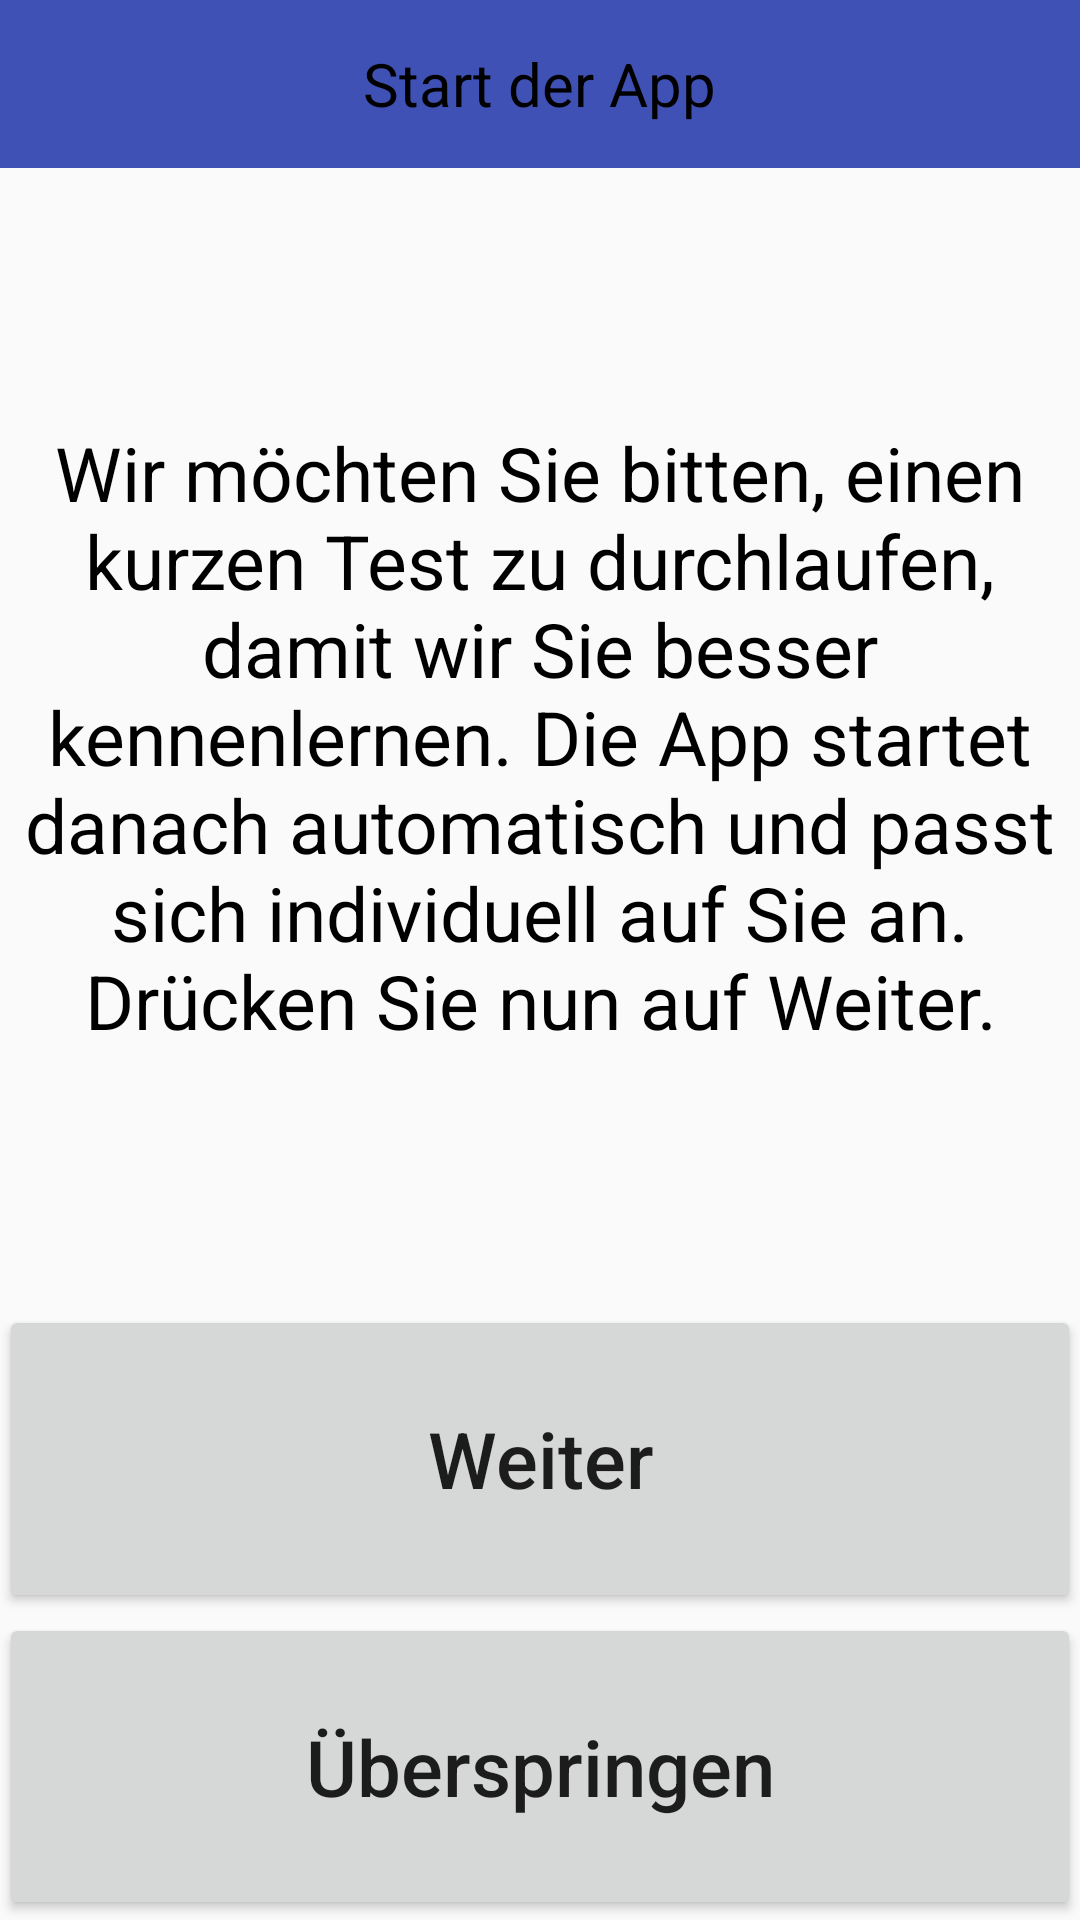

The Android layout XML behind this screen, and the referenced resources:
<!-- AndroidManifest.xml: application theme AppTheme -->
<!-- res/layout/activity_explanatory_screen.xml -->
<?xml version="1.0" encoding="utf-8"?>
<android.support.design.widget.CoordinatorLayout xmlns:android="http://schemas.android.com/apk/res/android"
    xmlns:tools="http://schemas.android.com/tools"
    android:layout_width="match_parent"
    android:layout_height="match_parent"
    android:fitsSystemWindows="true"
    tools:context="com.example.jrgen.test1.ExplanatoryScreen">

    <include layout="@layout/content_explanatory_screen" />

</android.support.design.widget.CoordinatorLayout>
<!-- res/layout/content_explanatory_screen.xml (included above) -->
<?xml version="1.0" encoding="utf-8"?>
<LinearLayout xmlns:android="http://schemas.android.com/apk/res/android"
    xmlns:app="http://schemas.android.com/apk/res-auto"
    xmlns:tools="http://schemas.android.com/tools"
    android:id="@+id/content_main"
    android:layout_width="match_parent"
    android:layout_height="match_parent"
    app:layout_behavior="@string/appbar_scrolling_view_behavior"
    tools:context="com.example.jrgen.test1.ExplanatoryScreen"
    android:orientation="vertical"
    tools:showIn="@layout/activity_explanatory_screen">

    <android.support.v7.widget.Toolbar
        android:id="@+id/my_toolbar"
        android:layout_width="match_parent"
        android:layout_height="?attr/actionBarSize"
        android:background="?attr/colorPrimary"
        android:layout_gravity="center"
        android:theme="@style/ThemeOverlay.AppCompat.ActionBar"
        app:popupTheme="@style/ThemeOverlay.AppCompat.Light" >
        <TextView
            android:layout_width="wrap_content"
            android:layout_height="wrap_content"
            android:text="Start der App"
            android:layout_gravity="center"
            android:textColor="@color/colorBlack"
            android:textSize="20sp"
            android:id="@+id/toolbar_title" />
    </android.support.v7.widget.Toolbar>

    <LinearLayout xmlns:android="http://schemas.android.com/apk/res/android"
        android:layout_width="match_parent"
        android:layout_height="match_parent"
        android:layout_weight="1.2"
        android:layout_gravity="center_vertical"
        android:gravity="center"
        android:baselineAligned="false"
        android:orientation="horizontal" >
        <ScrollView
            android:orientation="vertical"
            android:layout_gravity="center_vertical"
            android:layout_width="wrap_content"
            android:layout_height="wrap_content">
            <LinearLayout
                android:paddingLeft="@dimen/activity_horizontal_margin"
                android:paddingRight="@dimen/activity_horizontal_margin"
                android:orientation="vertical"
                android:layout_width="match_parent"
                android:layout_height="wrap_content">
                <TextView
                    android:layout_width="wrap_content"
                    android:layout_height="wrap_content"
                    android:layout_gravity="center_vertical"
                    android:gravity="center_horizontal|center_vertical"
                    android:text="@string/description"
                    android:id="@+id/textView1"
                    android:textColor="@android:color/black"
                    android:textSize="25sp" />

            </LinearLayout>
        </ScrollView>
    </LinearLayout>
    <LinearLayout
        android:paddingBottom="@dimen/activity_vertical_margin"
        android:paddingLeft="@dimen/activity_horizontal_margin"
        android:paddingRight="@dimen/activity_horizontal_margin"
        android:layout_weight="2"
        android:orientation="vertical"
        android:layout_width="match_parent"
        android:layout_height="match_parent">

        <LinearLayout
            android:layout_width="match_parent"
            android:layout_height="match_parent"
            android:orientation="vertical">

            <Button
                android:layout_weight="2"
                android:text="Weiter"
                android:layout_width="match_parent"
                android:layout_height="match_parent"
                android:textAllCaps="false"
                android:textSize="26sp"
                android:id="@+id/button1" />

            <Button
                android:layout_weight="2"
                android:text="Überspringen"
                android:layout_width="match_parent"
                android:layout_height="match_parent"
                android:textAllCaps="false"
                android:textSize="26sp"
                android:id="@+id/button2" />

        </LinearLayout>
    </LinearLayout>
</LinearLayout>
<!-- resources referenced by this layout -->
<resources>
  <color name="colorBlack">#000000</color>
  <string name="description">Wir möchten Sie bitten, einen kurzen Test zu durchlaufen, damit wir Sie besser kennenlernen. Die App startet danach automatisch und passt sich individuell auf Sie an. Drücken Sie nun auf Weiter.</string>
  <style name="AppTheme" parent="Theme.AppCompat.Light.NoActionBar">
          
          <item name="colorPrimary">@color/colorPrimary</item>
          <item name="colorPrimaryDark">@color/colorPrimaryDark</item>
          <item name="colorAccent">@color/colorAccent</item>
      </style>
  <color name="colorPrimary">#3F51B5</color>
  <color name="colorPrimaryDark">#303F9F</color>
  <color name="colorAccent">#FF4081</color>
</resources>
